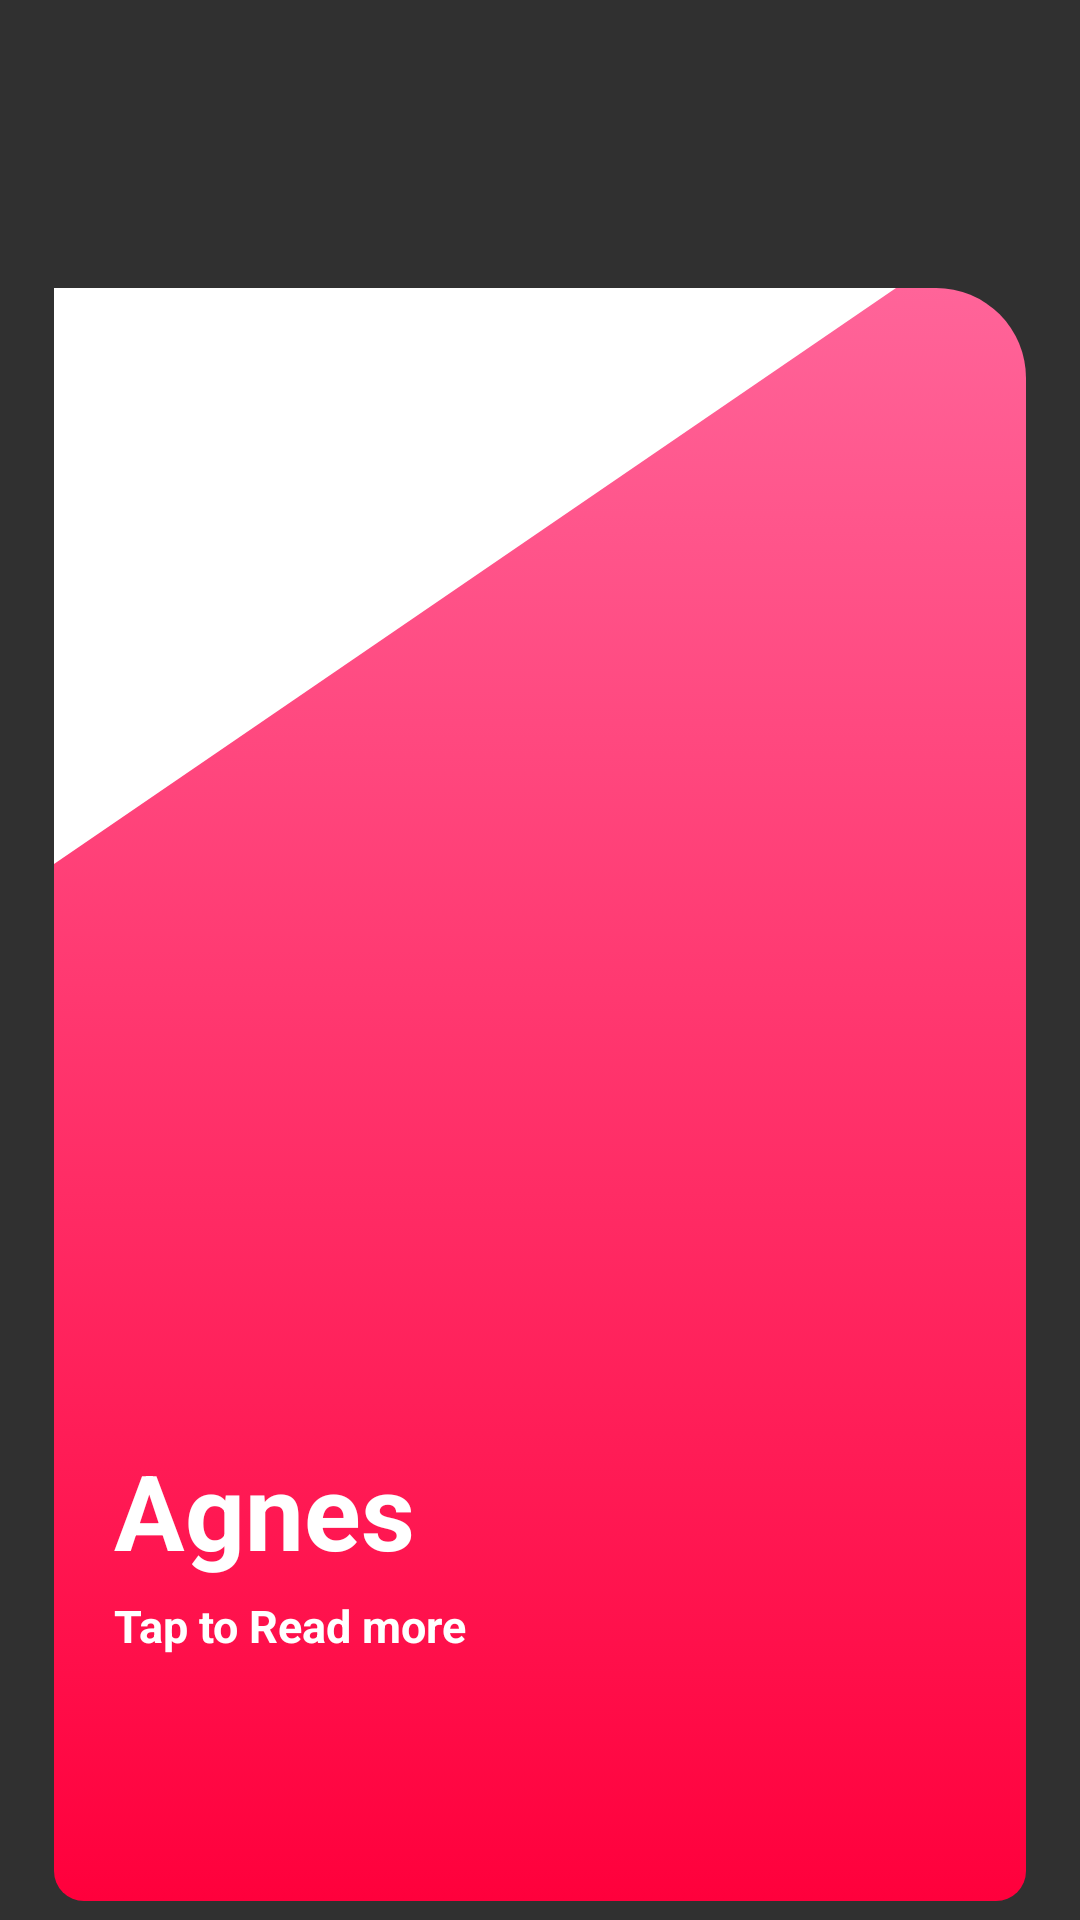

Here is an Android app screen rendered from its layout file. Give the layout XML and the strings, colors and styles it references.
<!-- AndroidManifest.xml: application theme Theme.AppCompat.NoActionBar -->
<!-- res/layout/fragment_agnes.xml -->
<?xml version="1.0" encoding="utf-8"?>
<android.support.constraint.ConstraintLayout xmlns:android="http://schemas.android.com/apk/res/android"
    xmlns:tools="http://schemas.android.com/tools"
    android:layout_width="match_parent"
    android:layout_height="match_parent"
    xmlns:app="http://schemas.android.com/apk/res-auto"
    tools:context=".AgnesFragment"
    android:id="@+id/AgnesParentView"
    >

    
    <android.support.constraint.Guideline
        android:layout_width="wrap_content"
        android:layout_height="wrap_content"
        android:orientation="horizontal"
        android:id="@+id/ParentEnd"
        app:layout_constraintGuide_percent="0.75"
        />
    <android.support.constraint.Guideline
        android:layout_width="wrap_content"
        android:layout_height="wrap_content"
        android:orientation="horizontal"
        android:id="@+id/ParentBackgroundStart"
        app:layout_constraintGuide_percent="0.15"
        />
    <android.support.constraint.Guideline
        android:layout_width="wrap_content"
        android:layout_height="wrap_content"
        android:orientation="horizontal"
        android:id="@+id/ParentBackgroundStartLast"
        app:layout_constraintGuide_percent="0.3"
        />
    <android.support.constraint.Guideline
        android:layout_width="wrap_content"
        android:layout_height="wrap_content"
        android:orientation="horizontal"
        android:id="@+id/End"
        app:layout_constraintGuide_percent="0.99"
        />
    <android.support.constraint.Guideline
        android:layout_width="wrap_content"
        android:layout_height="wrap_content"
        android:orientation="horizontal"
        android:id="@+id/ParentCharacterStart"
        app:layout_constraintGuide_percent="0.1"
        />
    <android.support.constraint.Guideline
        android:layout_width="wrap_content"
        android:layout_height="wrap_content"
        android:orientation="vertical"
        app:layout_constraintGuide_percent="0.95"
        android:id="@+id/BackgroundRight"
        />
    <android.support.constraint.Guideline
        android:layout_width="wrap_content"
        android:layout_height="wrap_content"
        android:orientation="vertical"
        app:layout_constraintGuide_percent="0.05"
        android:id="@+id/BackgroundLeft"
        />
    <android.support.constraint.Guideline
        android:layout_width="wrap_content"
        android:layout_height="wrap_content"
        android:orientation="vertical"
        app:layout_constraintGuide_percent="0.75"
        android:id="@+id/AgnesRight"
        />
    <android.support.constraint.Guideline
        android:layout_width="wrap_content"
        android:layout_height="wrap_content"
        android:orientation="vertical"
        app:layout_constraintGuide_percent="0.25"
        android:id="@+id/AgnesLeft"
        />
    <android.support.constraint.Guideline
        android:layout_width="wrap_content"
        android:layout_height="wrap_content"
        android:orientation="horizontal"
        app:layout_constraintGuide_percent="0.45"
        android:id="@+id/EndTriangle"
        />
    <android.support.constraint.Guideline
        android:layout_width="wrap_content"
        android:layout_height="wrap_content"
        android:orientation="vertical"
        app:layout_constraintGuide_percent="0.83"
        android:id="@+id/asd"
        />
    
    <ImageView
        android:layout_width="0dp"
        android:layout_height="0dp"
        app:layout_constraintBottom_toTopOf="@id/End"
        app:layout_constraintTop_toBottomOf="@id/ParentBackgroundStart"
        app:layout_constraintLeft_toRightOf="@id/BackgroundLeft"
        app:layout_constraintRight_toLeftOf="@id/BackgroundRight"
        android:background="@drawable/anges_color_background"
        ></ImageView>
    <ImageView
        android:layout_width="0dp"
        android:layout_height="0dp"
        app:layout_constraintLeft_toRightOf="@id/BackgroundLeft"
        app:layout_constraintRight_toLeftOf="@id/asd"
        app:layout_constraintTop_toBottomOf="@id/ParentBackgroundStart"
        app:layout_constraintBottom_toTopOf="@id/EndTriangle"
        android:src="@drawable/ic_triangle"
        android:scaleType="fitXY"
        />
    <ImageView
        android:layout_width="0dp"
        android:layout_height="0dp"
        app:layout_constraintLeft_toRightOf="@id/BackgroundLeft"
        app:layout_constraintRight_toLeftOf="@id/BackgroundRight"
        app:layout_constraintBottom_toTopOf="@id/ParentEnd"
        app:layout_constraintTop_toBottomOf="@id/ParentCharacterStart"
        android:src="@drawable/agnes_gru"
        android:id="@+id/AgnesImage"
        android:transitionName="Image"
        />
    <LinearLayout
        android:layout_width="0dp"
        android:layout_height="0dp"
        app:layout_constraintTop_toBottomOf="@id/ParentEnd"
        app:layout_constraintBottom_toTopOf="@id/End"
        app:layout_constraintLeft_toRightOf="@id/BackgroundLeft"
        app:layout_constraintRight_toLeftOf="@id/BackgroundRight"
        android:layout_marginLeft="20dp"
        android:layout_marginBottom="10dp"
        android:orientation="vertical">
        <TextView
            android:layout_width="match_parent"
            android:layout_height="wrap_content"
            android:text="Agnes"
            android:textColor="@android:color/white"
            android:textSize="35sp"
            android:textStyle="bold"
            android:transitionName="Name"
            android:id="@+id/Name"
            />
        <TextView
            android:layout_width="match_parent"
            android:layout_height="wrap_content"
            android:text="Tap to Read more"
            android:textColor="@android:color/white"
            android:textSize="15sp"
            android:textStyle="bold"
            android:layout_marginTop="5dp"
            android:transitionName="Detail"
            android:id="@+id/Detail"
            />
    </LinearLayout>
</android.support.constraint.ConstraintLayout>
<!-- resources referenced by this layout -->
<resources>
  <!-- drawable anges_color_background (drawable) -->
  <?xml version="1.0" encoding="utf-8"?>
  <selector xmlns:android="http://schemas.android.com/apk/res/android">
          <item>
  
              <shape android:shape="rectangle">
                  <gradient android:startColor="@color/colorAngesTop"
                      android:endColor="@color/colorAngesBottom"
                      android:angle="-90"
                      ></gradient>
                  <corners android:topRightRadius="30dp"
                                   android:bottomLeftRadius="10dp"
                      android:bottomRightRadius="10dp"
                      ></corners>
  
              </shape>
          </item>
  </selector>
  <!-- drawable ic_triangle (drawable) -->
  <vector xmlns:android="http://schemas.android.com/apk/res/android"
          android:width="100dp"
          android:height="100dp"
          android:viewportWidth="100.0"
          android:viewportHeight="100.0">
      <path
          android:fillColor="#FFFFFF"
          android:pathData="M 0,0 L 100,0 0,100 z"
          />
  
  
  
  </vector>
  <color name="colorAngesTop">#FF6499</color>
  <color name="colorAngesBottom">#FF003C</color>
</resources>
